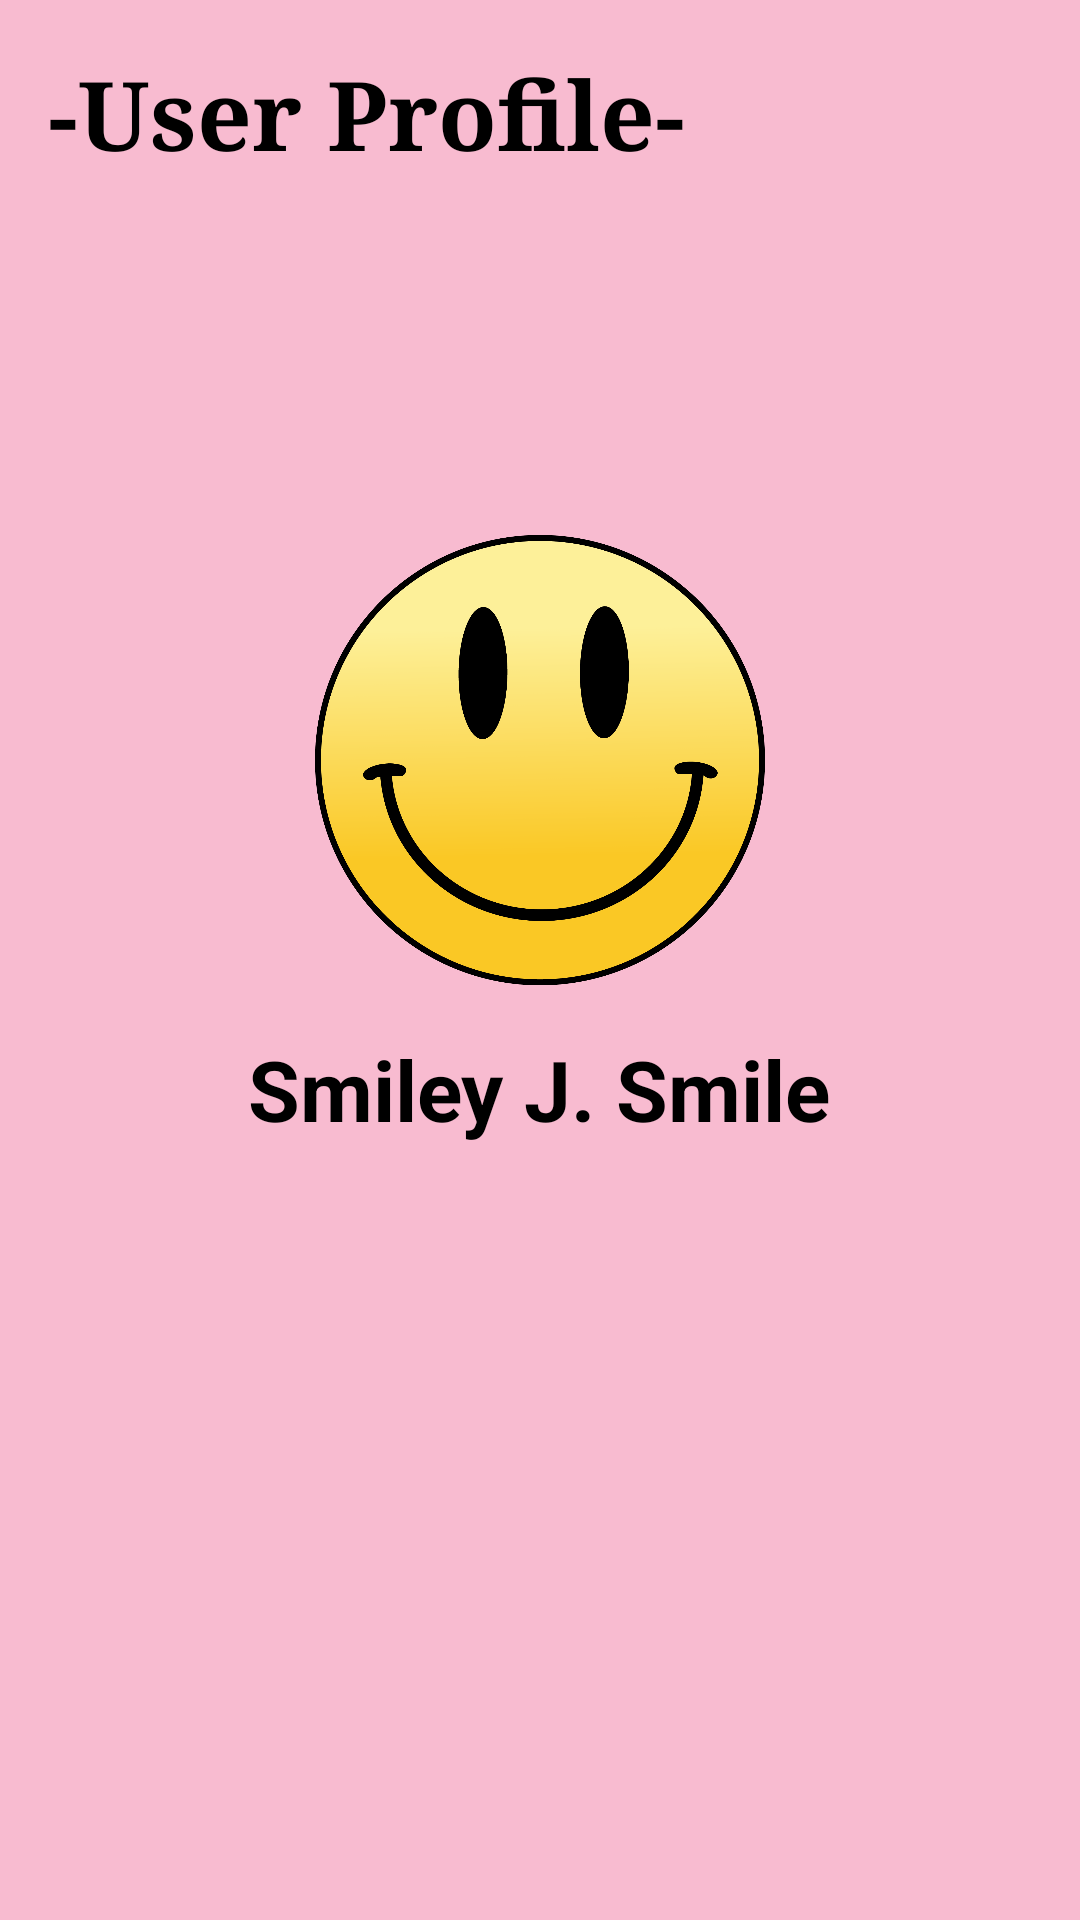

Layout XML and referenced resources for this Android screen:
<!-- AndroidManifest.xml: application theme Theme.KitchenKompanion -->
<!-- res/layout/fragment_profile.xml -->
<?xml version="1.0" encoding="utf-8"?>
<FrameLayout xmlns:android="http://schemas.android.com/apk/res/android"
    android:layout_width="match_parent"
    android:layout_height="match_parent"
    android:padding="16dp"
    android:background="#F8BBD0">

    <TextView
        android:id="@+id/profileHeader"
        android:layout_width="wrap_content"
        android:layout_height="wrap_content"
        android:layout_gravity="top|start"
        android:text="-User Profile-"
        android:textColor="@android:color/black"
        android:textSize="32sp"
        android:textStyle="bold"
        android:typeface="serif" />

    <LinearLayout
        android:layout_width="match_parent"
        android:layout_height="match_parent"
        android:gravity="center"
        android:paddingBottom="80dp"
        android:orientation="vertical">

        <ImageView
            android:id="@+id/profileImage"
            android:layout_width="150dp"
            android:layout_height="150dp"
            android:contentDescription="Profile Picture"
            android:src="@drawable/img"
            android:clickable="true"
            android:focusable="true" />

        <TextView
            android:id="@+id/profileName"
            android:layout_width="wrap_content"
            android:layout_height="wrap_content"
            android:layout_marginTop="16dp"
            android:text="Smiley J. Smile"
            android:textColor="@android:color/black"
            android:textSize="28sp"
            android:textStyle="bold" />

    </LinearLayout>

</FrameLayout>
<!-- resources referenced by this layout -->
<resources>
  <!-- drawable img: png bitmap (drawable, 89226 bytes) -->
  <style name="Theme.KitchenKompanion" parent="Theme.Material3.DayNight.NoActionBar">
          
          <item name="colorPrimary">@color/purple_500</item>
          <item name="colorOnPrimary">@color/white</item>
          
          <item name="colorSecondary">@color/teal_200</item>
          <item name="colorOnSecondary">@color/black</item>
          
          <item name="android:statusBarColor">?attr/colorPrimaryVariant</item>
      </style>
  <color name="purple_500">#FF6200EE</color>
  <color name="white">#FFFFFFFF</color>
  <color name="teal_200">#FF03DAC5</color>
  <color name="black">#FF000000</color>
</resources>
